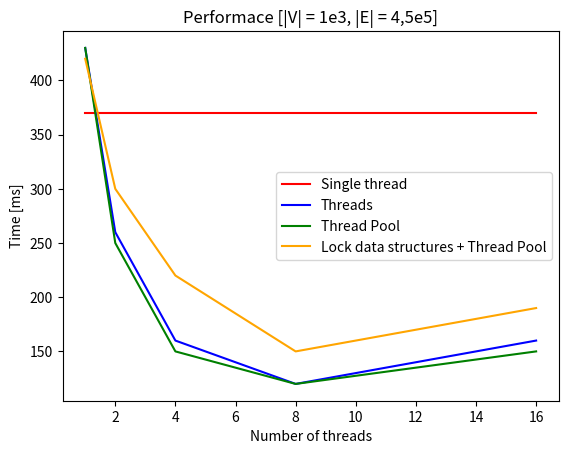

This chart was generated by the following Python code:
import matplotlib.pyplot as plt

plt.xlabel('Number of threads')
plt.ylabel('Time [ms]')
plt.title('Performace [|V| = 1e3, |E| = 4,5e5]')
plt.plot([1, 2, 4, 8, 16], [370, 370, 370, 370, 370], color='red')
plt.plot([1, 2, 4, 8, 16], [430, 260, 160, 120, 160], color='blue')
plt.plot([1, 2, 4, 8, 16], [430, 250, 150, 120, 150], color='green')
plt.plot([1, 2, 4, 8, 16], [420, 300, 220, 150, 190], color='orange')
plt.legend(['Single thread', 'Threads', 'Thread Pool', 'Lock data structures + Thread Pool'])
plt.show()